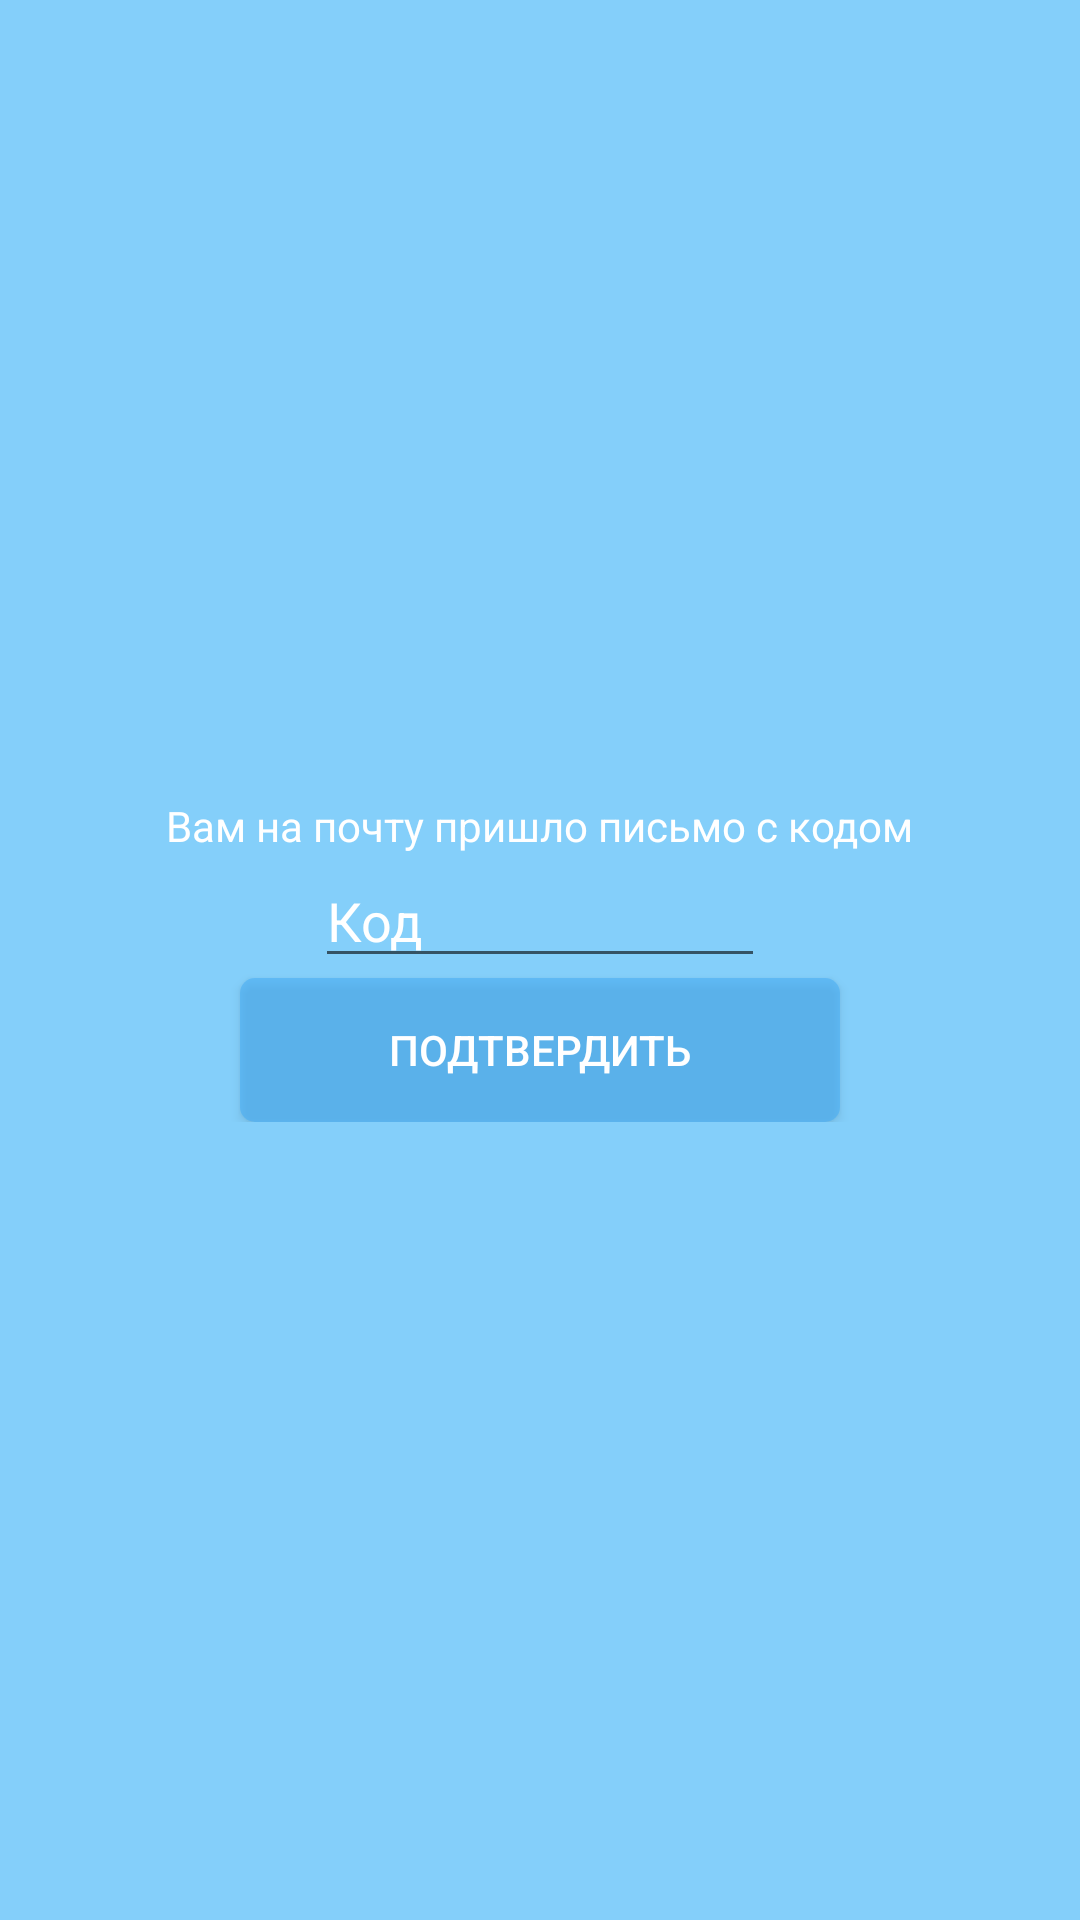

Produce the Android XML layout that renders to this screen, including the resource entries it uses.
<!-- AndroidManifest.xml: application theme AppTheme -->
<!-- res/layout/fradment_code_confirmation.xml -->
<?xml version="1.0" encoding="utf-8"?>
<RelativeLayout xmlns:android="http://schemas.android.com/apk/res/android"
    android:layout_width="match_parent"
    android:layout_height="match_parent"
    android:background="@color/colorBg">

    <LinearLayout
        android:layout_width="wrap_content"
        android:layout_height="wrap_content"
        android:layout_centerHorizontal="true"
        android:layout_centerVertical="true"
        android:orientation="vertical"
        >

        <TextView
            android:layout_width="wrap_content"
            android:layout_height="wrap_content"
            android:textColor="@android:color/white"
            android:layout_gravity="center"
            android:text="@string/text_code_confirmation"/>

        <EditText
            android:id="@+id/edt_confirm_code"
            android:layout_width="150dp"
            android:layout_height="wrap_content"
            android:hint="@string/tv_confirm"
            android:textColorHint="@android:color/white"
            android:layout_gravity="center"
            android:inputType="number"/>

        <Button
            android:id="@+id/btn_confirm"
            android:layout_width="200dp"
            android:layout_height="wrap_content"
            android:layout_gravity="center"
            android:background="@drawable/btn_light_blue"
            android:textColor="@android:color/white"
            android:text="@string/btn_confirm"/>
    </LinearLayout>

</RelativeLayout>
<!-- resources referenced by this layout -->
<resources>
  <color name="colorBg">#84cffa</color>
  <!-- drawable btn_light_blue (drawable) -->
  <?xml version="1.0" encoding="utf-8"?>
  
  <shape xmlns:android="http://schemas.android.com/apk/res/android">
      <solid android:color="@color/colorLightBlueTransparent80" />
      <stroke android:color="@color/colorLightBlue" />
      <corners android:radius="5.0dip" />
  </shape>
  <string name="btn_confirm">Подтвердить</string>
  <string name="text_code_confirmation">Вам на почту пришло письмо с кодом</string>
  <string name="tv_confirm">Код</string>
  <style name="AppTheme" parent="Theme.AppCompat.Light.DarkActionBar">
          
          <item name="colorPrimary">@color/colorPrimary</item>
          <item name="colorPrimaryDark">@color/colorPrimaryDark</item>
          <item name="colorAccent">@color/colorAccent</item>
      </style>
  <color name="colorLightBlueTransparent80">#803fa9f5</color>
  <color name="colorLightBlue">#3fa9f5</color>
  <color name="colorPrimary">#a471eb</color>
  <color name="colorPrimaryDark">#303F9F</color>
  <color name="colorAccent">#30aef2</color>
</resources>
